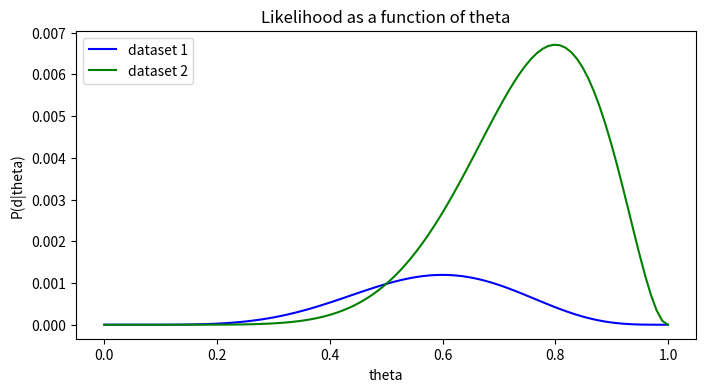
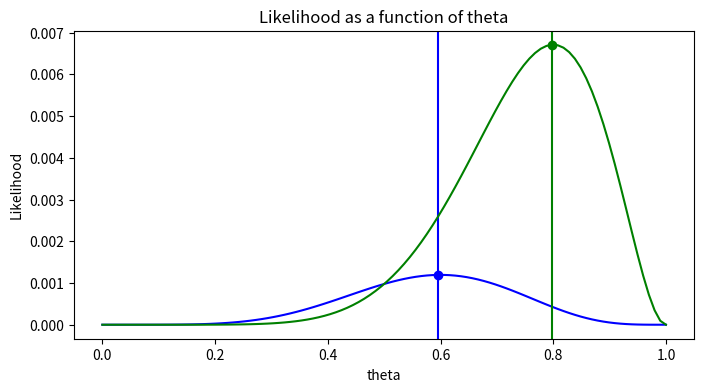

Recreate these plots in Python, in order.
COLLABORATORS = ""

import numpy as np
import matplotlib.pyplot as plt
%matplotlib inline

# slightly more heads than tails
data_1 = np.array([1,1,0,1,0,0,1,1,1,0])

# way more heads than tails
data_2 = np.array([1,1,0,1,1,1,0,1,1,1])

def likelihood(data,theta):
    num_heads = np.sum(data)
    num_tails = np.sum(1-data)
    return (theta**num_heads) * ((1-theta)**num_tails)

print('P(data_1 | theta=0.6): {}'.format(likelihood(data_1,0.6)))
print('P(data_2 | theta=0.6): {}'.format(likelihood(data_2,0.6)))

# create 100 equally spaced values between 0 and 1
thetas = np.linspace(0,1,100)

# take a quick look
thetas

# compute the likelihood for each value of theta
likelihoods_1 = [likelihood(data_1, theta) for theta in thetas] # dataset 1
likelihoods_2 = [likelihood(data_2, theta) for theta in thetas] # dataset 2

# plot likelihood as a function of theta for both datasets
plt.figure(figsize=(8,4))
plt.plot(thetas,likelihoods_1, c='blue', label='dataset 1')
plt.plot(thetas,likelihoods_2, c='green', label='dataset 2')
plt.title("Likelihood as a function of theta")
plt.ylabel("P(d|theta)")
plt.xlabel("theta")
plt.legend(loc='upper left')
plt.show()

# find the maximum likelihood value for each curve 
max_likelihood_1 = np.max(likelihoods_1)
max_likelihood_2 = np.max(likelihoods_2)

# find the values of thetas that corresponds to the maximum likelihood value
# for each curve
mle_1 = thetas[np.where(likelihoods_1 == max_likelihood_1)][0]
mle_2 = thetas[np.where(likelihoods_2 == max_likelihood_2)][0]

print('Maximum Likelihood Estimate for Theta under Dataset 1: {}'.format(mle_1))
print('Maximum Likelihood Estimate for Theta under Dataset 2: {}'.format(mle_2))

plt.figure(figsize=(8,4))

plt.plot(thetas,likelihoods_1,c='blue')
max_likelihood_1 = np.max(likelihoods_1)
mle_1 = thetas[np.where(likelihoods_1==max_likelihood_1)][0]
plt.plot(mle_1, max_likelihood_1,c='blue',marker='o')
plt.axvline(x=mle_1,c='blue')

plt.plot(thetas,likelihoods_2,c='green')
max_likelihood_2 = np.max(likelihoods_2)
mle_2 = thetas[np.where(likelihoods_2==max_likelihood_2)][0]
plt.plot(mle_2, max_likelihood_2,c='green',marker='o')
plt.axvline(x=mle_2,c='green')

plt.title("Likelihood as a function of theta")
plt.ylabel("Likelihood")
plt.xlabel("theta")
plt.show()

# function to calculate MLE of theta
def calc_mle(data):  
    num_heads = np.sum(data)
    num_tails = np.sum(1-data)

    return num_heads / float((num_heads+num_tails))

print('Analytical MLE for Dataset 1: {}'.format(calc_mle(data_1)))
print('Analytical MLE for Dataset 2: {}'.format(calc_mle(data_2)))



print("No errors!")